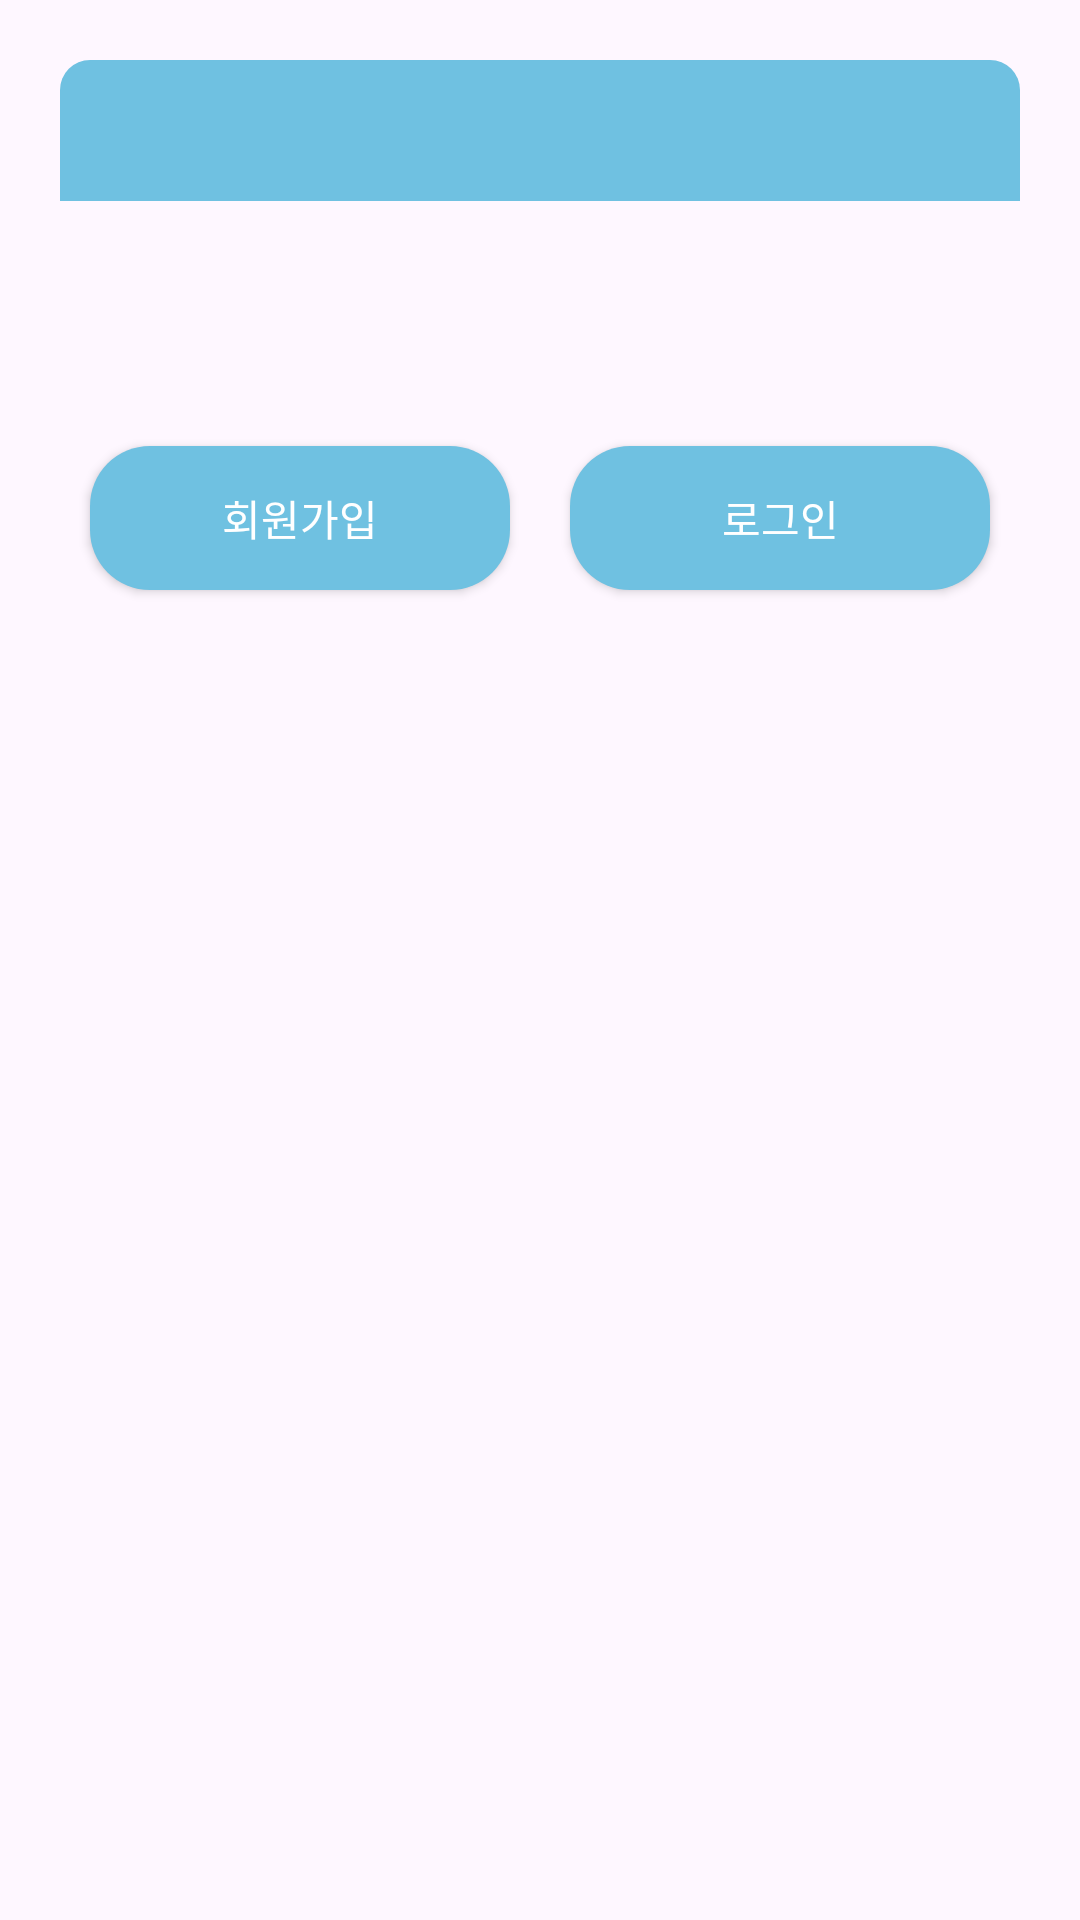

Write the Android layout XML for this screen, with the resource values it uses.
<!-- AndroidManifest.xml: application theme Theme.Material3.Light.NoActionBar -->
<!-- res/layout/layout_green_dialog.xml -->
<?xml version="1.0" encoding="utf-8"?>
<LinearLayout xmlns:android="http://schemas.android.com/apk/res/android"
    android:orientation="vertical"
    android:layout_width="match_parent"
    android:layout_height="match_parent"
    android:id="@+id/layoutDialog"
    android:layout_margin="20dp"
    android:padding="20dp"
    >

    <LinearLayout
        android:id="@+id/dialog_background"
        android:layout_width="match_parent"
        android:layout_height="wrap_content"
        android:background="@drawable/dialog_background"
        android:orientation="vertical">

        <TextView
            android:id="@+id/textTitle"
            android:layout_width="match_parent"
            android:layout_height="wrap_content"
            android:background="@drawable/title_green_background"
            android:padding="10dp"
            android:textAlignment="center"
            android:textColor="@color/white"
            android:textSize="20sp"
            android:textStyle="bold" />

        <TextView
            android:id="@+id/textMessage"
            android:layout_width="match_parent"
            android:layout_height="wrap_content"
            android:layout_gravity="center"
            android:layout_marginLeft="20dp"
            android:layout_marginTop="10dp"
            android:layout_marginRight="20dp"
            android:layout_marginBottom="40dp"
            android:textAlignment="gravity"
            android:textColor="@color/green_700"
            android:textSize="16sp" />

        <LinearLayout
            android:layout_width="match_parent"
            android:layout_height="wrap_content"
            android:layout_weight="1"
            android:orientation="horizontal">

            <androidx.appcompat.widget.AppCompatButton
                android:id="@+id/btn_join"
                android:layout_width="30dp"
                android:layout_height="match_parent"
                android:layout_gravity="center"
                android:layout_marginLeft="10dp"
                android:layout_marginTop="10dp"
                android:layout_marginRight="10dp"
                android:layout_marginBottom="10dp"
                android:layout_weight="1"
                android:background="@drawable/button_green_background"
                android:text="회원가입"
                android:textColor="@color/white"
                android:textSize="14sp" />

            <androidx.appcompat.widget.AppCompatButton
                android:id="@+id/btn_profile_select_ok"
                android:layout_width="30dp"
                android:layout_height="wrap_content"
                android:layout_gravity="center"
                android:layout_marginLeft="10dp"
                android:layout_marginTop="10dp"
                android:layout_marginRight="10dp"
                android:layout_marginBottom="10dp"
                android:layout_weight="1"
                android:background="@drawable/button_green_background"
                android:text="로그인"
                android:textColor="@color/white"
                android:textSize="14sp" />
        </LinearLayout>

    </LinearLayout>

</LinearLayout>
<!-- resources referenced by this layout -->
<resources>
  <color name="green_700">#388E3C</color>
  <color name="white">#FFFFFFFF</color>
  <!-- drawable button_green_background (drawable) -->
  <?xml version="1.0" encoding="utf-8"?>
  <shape xmlns:android="http://schemas.android.com/apk/res/android"
      android:shape="rectangle">
  
      <solid android:color="@color/mainBlue"/>
      <corners android:radius="20dp"/>
  </shape>
  <!-- drawable title_green_background (drawable) -->
  <?xml version="1.0" encoding="utf-8"?>
  <shape xmlns:android="http://schemas.android.com/apk/res/android">
      android:shape="rectangle">
  
      <solid android:color="@color/mainBlue" />
      <corners
          android:topLeftRadius="10dp"
          android:topRightRadius="10dp" />
  </shape>
  <color name="mainBlue">#6fc1e1</color>
</resources>
